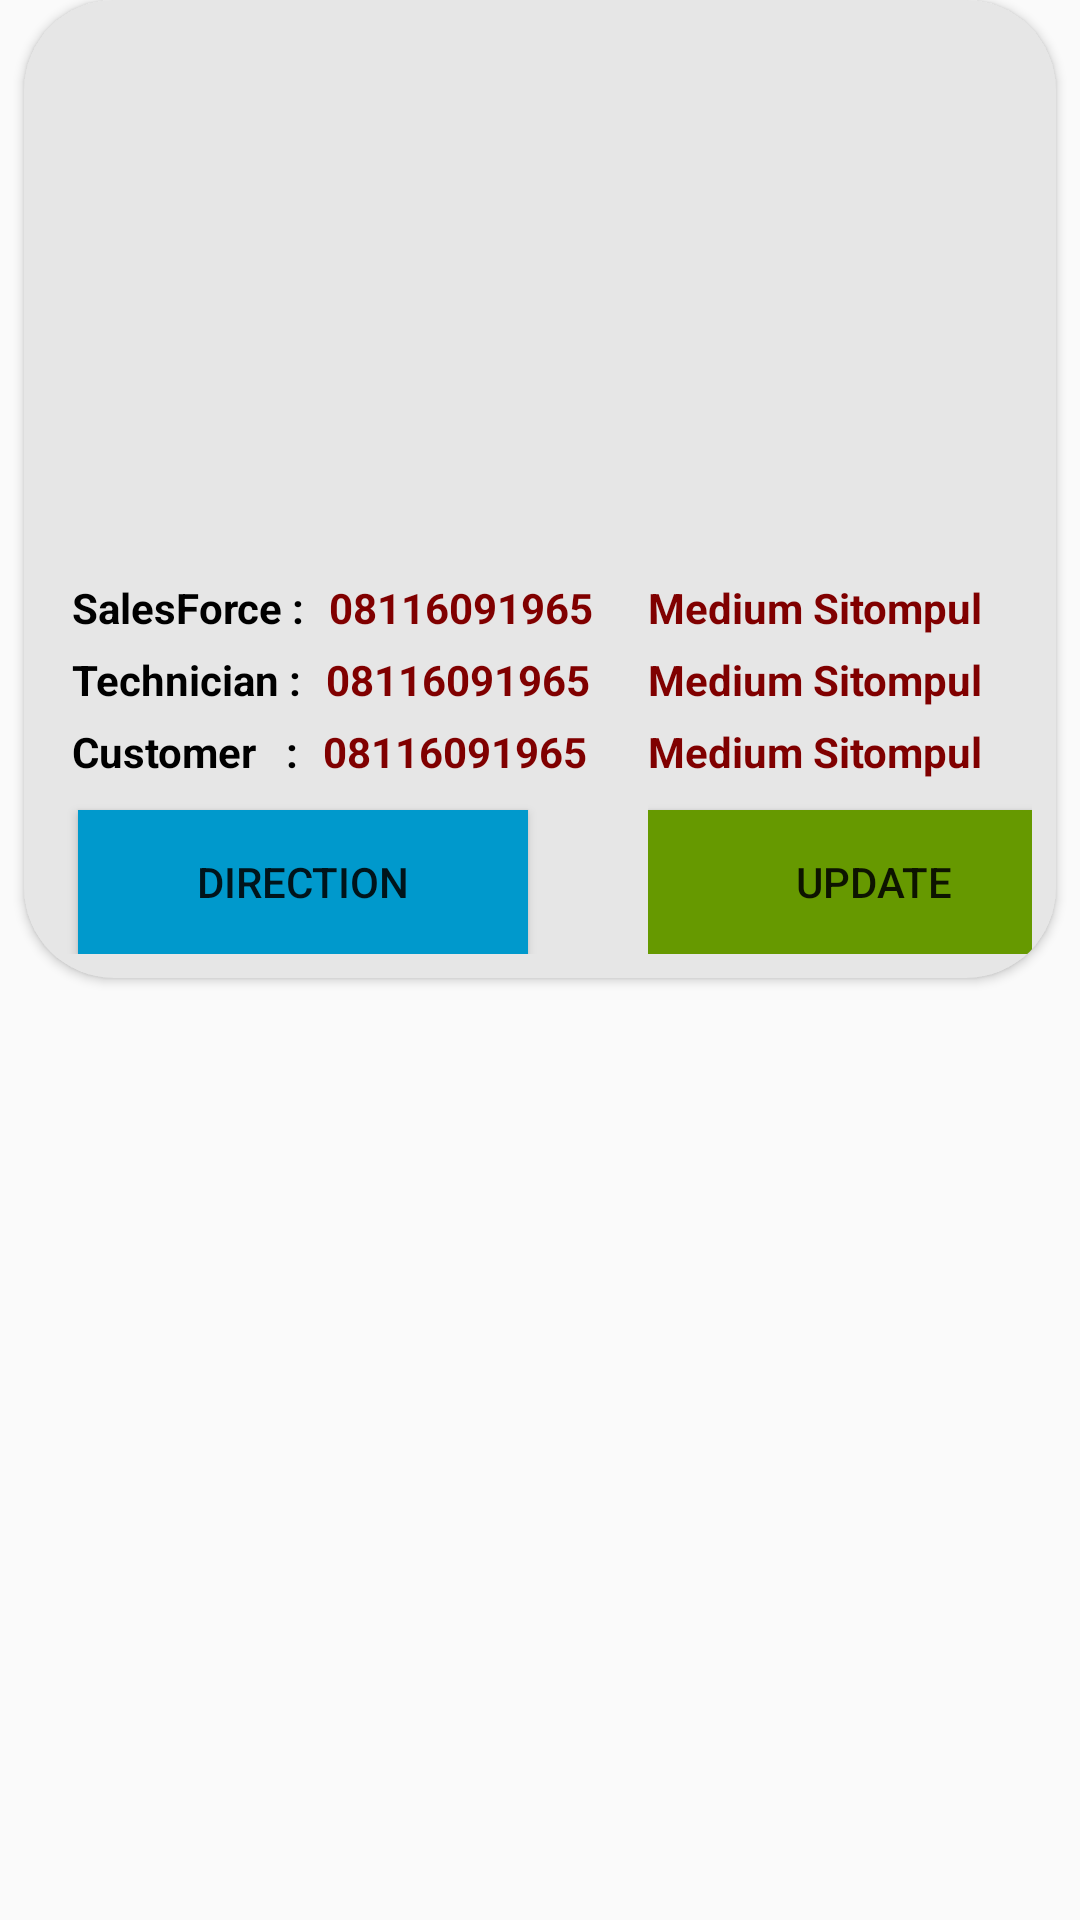

Write the Android layout XML for this screen, with the resource values it uses.
<!-- AndroidManifest.xml: application theme AppTheme -->
<!-- res/layout/list_collections_design.xml -->
<?xml version="1.0" encoding="utf-8"?>
<androidx.constraintlayout.widget.ConstraintLayout
    xmlns:android="http://schemas.android.com/apk/res/android"
    xmlns:tools="http://schemas.android.com/tools"
    android:layout_width="match_parent"
    android:layout_height="match_parent">
    <androidx.cardview.widget.CardView
        xmlns:android="http://schemas.android.com/apk/res/android"
        xmlns:card_view="http://schemas.android.com/apk/res-auto"
        android:id="@+id/card_collections"
        android:layout_width="match_parent"
        android:layout_height="wrap_content"
        android:layout_margin="8dp"
        card_view:layout_constraintEnd_toEndOf="@id/card_search"
        card_view:layout_constraintStart_toStartOf="@id/card_search"
        card_view:layout_constraintTop_toTopOf="@id/card_search"
        card_view:cardBackgroundColor="#E6E6E6"
        card_view:cardCornerRadius="30dp"
        android:clickable="true"
        android:foreground="?android:attr/selectableItemBackground"
        tools:ignore="InvalidId,MissingConstraints">

        <LinearLayout
            android:layout_width="match_parent"
            android:layout_height="wrap_content"
            android:orientation="vertical"
            android:padding="8dp">


            <ImageView
                android:id="@+id/imageView1"
                android:layout_width="match_parent"
                android:layout_height="180dp"
                android:padding="4dp"
                android:scaleType="matrix"
                android:layout_alignParentTop="true"/>

            <LinearLayout
                android:layout_width="wrap_content"
                android:layout_height="wrap_content"
                android:orientation="horizontal">
            <LinearLayout
                android:layout_width="200dp"
                android:layout_height="wrap_content"
                android:orientation="vertical">

                <LinearLayout
                    android:layout_width="match_parent"
                    android:layout_height="wrap_content"
                    android:orientation="horizontal">
                    <TextView
                        android:layout_width="wrap_content"
                        android:layout_height="wrap_content"
                        android:layout_below="@id/imageView1"
                        android:layout_marginLeft="8dp"
                        android:layout_marginTop="5dp"
                        android:layout_toRightOf="@id/imageView1"
                        android:text="SalesForce :"
                        android:textColor="@android:color/black"
                        android:textSize="14dp"
                        android:textStyle="bold" />

                        <TextView
                            android:id="@+id/sales_hp"
                            android:layout_width="wrap_content"
                            android:layout_height="wrap_content"
                            android:layout_below="@id/imageView1"
                            android:layout_marginLeft="8dp"
                            android:layout_marginTop="5dp"
                            android:layout_toRightOf="@id/imageView1"
                            android:text="08116091965"
                            android:textColor="#800000"
                            android:textSize="14dp"
                            android:textStyle="bold" />
                </LinearLayout>
                <LinearLayout
                    android:layout_width="match_parent"
                    android:layout_height="wrap_content"
                    android:orientation="horizontal">
                    <TextView
                        android:layout_width="wrap_content"
                        android:layout_height="wrap_content"
                        android:layout_below="@id/imageView1"
                        android:layout_marginLeft="8dp"
                        android:layout_marginTop="5dp"
                        android:layout_toRightOf="@id/imageView1"
                        android:text="Technician :"
                        android:textColor="@android:color/black"
                        android:textSize="14dp"
                        android:textStyle="bold" />
                    <TextView
                        android:id="@+id/tech_hp"
                        android:layout_width="wrap_content"
                        android:layout_height="wrap_content"
                        android:layout_below="@id/sales_hp"
                        android:layout_marginLeft="8dp"
                        android:layout_marginTop="5dp"
                        android:layout_toRightOf="@id/imageView1"
                        android:text="08116091965"
                        android:textColor="#800000"
                        android:textSize="14dp"
                        android:textStyle="bold" />
                </LinearLayout>
                <LinearLayout
                    android:layout_width="match_parent"
                    android:layout_height="wrap_content"
                    android:orientation="horizontal">
                    <TextView
                        android:layout_width="wrap_content"
                        android:layout_height="wrap_content"
                        android:layout_below="@id/imageView1"
                        android:layout_marginLeft="8dp"
                        android:layout_marginTop="5dp"
                        android:layout_toRightOf="@id/imageView1"
                        android:text="Customer   :"
                        android:textColor="@android:color/black"
                        android:textSize="14dp"
                        android:textStyle="bold" />
                    <TextView
                        android:id="@+id/cust_hp"
                        android:layout_width="wrap_content"
                        android:layout_height="wrap_content"
                        android:layout_below="@id/tech_hp"
                        android:layout_marginLeft="8dp"
                        android:layout_marginTop="5dp"
                        android:layout_toRightOf="@id/imageView1"
                        android:text="08116091965"
                        android:textColor="#800000"
                        android:textSize="14dp"
                        android:textStyle="bold" />
                </LinearLayout>
            <Button
                android:layout_width="150dp"
                android:layout_height="wrap_content"
                android:layout_marginTop="10dp"
                android:layout_marginLeft="10dp"
                android:id="@+id/directionButton"
                android:text="Direction"
                android:background="@android:color/holo_blue_dark"
                />


                </LinearLayout>
                <LinearLayout
                    android:layout_width="wrap_content"
                    android:layout_height="wrap_content"
                    android:orientation="vertical">
                    <TextView
                        android:id="@+id/sales_name"
                        android:layout_width="match_parent"
                        android:layout_height="wrap_content"
                        android:layout_below="@id/imageView1"
                        android:layout_marginTop="5dp"
                        android:layout_toRightOf="@id/imageView1"
                        android:gravity="left"
                        android:text="Medium Sitompul"
                        android:textColor="#800000"
                        android:textSize="14dp"
                        android:textStyle="bold" />
                    <TextView
                        android:id="@+id/tech_name"
                        android:layout_width="wrap_content"
                        android:layout_height="wrap_content"
                        android:layout_below="@id/sales_name"
                        android:layout_marginTop="5dp"
                        android:layout_toRightOf="@id/imageView1"
                        android:text="Medium Sitompul"
                        android:textColor="#800000"
                        android:textSize="14dp"
                        android:textStyle="bold" />
                    <TextView
                        android:id="@+id/cust_name"
                        android:layout_width="wrap_content"
                        android:layout_height="wrap_content"
                        android:layout_below="@id/tech_hp"
                        android:layout_marginTop="5dp"
                        android:layout_toRightOf="@id/imageView1"
                        android:text="Medium Sitompul"
                        android:textColor="#800000"
                        android:textSize="14dp"
                        android:textStyle="bold" />
                    <Button
                        android:layout_width="150dp"
                        android:layout_height="wrap_content"
                        android:layout_marginTop="10dp"
                        android:id="@+id/updateButton"
                        android:text="Update"
                        android:background="@android:color/holo_green_dark"
                        />
                </LinearLayout>












            </LinearLayout>
        </LinearLayout>

    </androidx.cardview.widget.CardView>

</androidx.constraintlayout.widget.ConstraintLayout>
<!-- resources referenced by this layout -->
<resources>
  <style name="UpdateButton" parent="Theme.AppCompat">
          <item name="colorButtonNormal">@android:color/holo_green_dark</item>
          <item name="colorControlHighlight">@android:color/white</item>
      </style>
  <style name="AppTheme" parent="Theme.AppCompat.Light.DarkActionBar">
          
          <item name="colorPrimary">@android:color/black</item>
          <item name="colorPrimaryDark">@android:color/black</item>
          <item name="colorAccent">@android:color/darker_gray</item>
      </style>
</resources>
